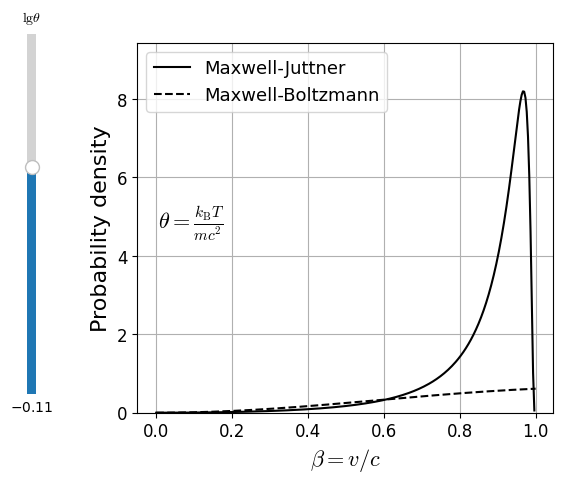

The script that saved this image:
'''
To calculate the Maxwell-Juttner distribution, relativistic version of 
the Maxwell-Boltzmann distribution.
'''
import numpy as np
import matplotlib.pyplot as plt
from numpy import sin, cos, tan, exp, pi
from matplotlib.widgets import Button, Slider
from scipy.special import kn  # modified Bessel function of the 2nd kind


# change default matplotlib fonts
plt.rcParams['font.family'] = 'Times New Roman'
plt.rcParams['mathtext.fontset'] = 'cm'
plt.rcParams['xtick.labelsize'] = 12
plt.rcParams['ytick.labelsize'] = 12
plt.rcParams['axes.labelsize'] = 16
plt.rcParams['legend.fontsize'] = 13


def MJ(beta, theta, broadcast=False):
    '''
    The Maxwell-Juttner distribution. beta=v/c, theta=kT/(mc^2). 
    beta & theta can be scalars or 1darrays.
    broadcast: true or false, whether to broadcast the axes of the output.
    '''
    if broadcast:
        theta = theta[..., np.newaxis]  # of shape (theta, beta)
    gamma = (1-beta**2)**-.5
    return 1/(theta * kn(2,1/theta)) * beta**2 * gamma**5 * exp(-gamma/theta)


def MB(beta, theta, broadcast=False):
    '''Same as MJ() but for the Maxwell-Boltzmann distribution.'''
    if broadcast:
        theta = theta[..., np.newaxis]
    return (2/pi)**.5 * beta**2/theta**1.5 * exp(-beta**2/(2*theta))



# parameters 
beta = np.linspace(0, 1, 300)
lg_theta0 = -.11
fct_y_max = 1.15

y0 = MJ(beta, 10**lg_theta0)
y10 = MB(beta, 10**lg_theta0)

fig, ax = plt.subplots()
fig.subplots_adjust(left=.25)
l, = plt.plot(beta, y0, color='k', label='Maxwell-Juttner')
plt.xlim(plt.xlim())
l1, = plt.plot(beta, y10, color='k', ls='--', label='Maxwell-Boltzmann')

y_max = max(np.nanmax(y0), np.nanmax(y10))
ax.set_ylim(0, fct_y_max*y_max)
plt.legend()
plt.text(.05, .5, r'$\theta=\frac{k_{\rm B}T}{mc^2}$', fontsize=16,
         transform=ax.transAxes)
plt.grid()
plt.xlabel(r'$\beta=v/c$')
plt.ylabel('Probability density')

# theta slider
slider = Slider(ax=fig.add_axes([0.07, 0.15, 0.03, 0.75]),
                label=r'$\rm lg\theta$',
                valmin=-2,
                valmax=1,
                valinit=lg_theta0,
                orientation="vertical")

def update(val):
    y = MJ(beta, 10**slider.val)
    y1 = MB(beta, 10**slider.val)
    y_max = max(np.nanmax(y), np.nanmax(y1))

    ax.set_ylim(0, fct_y_max*y_max)
    l.set_ydata(y)
    l1.set_ydata(y1)
    fig.canvas.draw_idle()

slider.on_changed(update)
plt.savefig('MJ.pdf')
plt.show()
